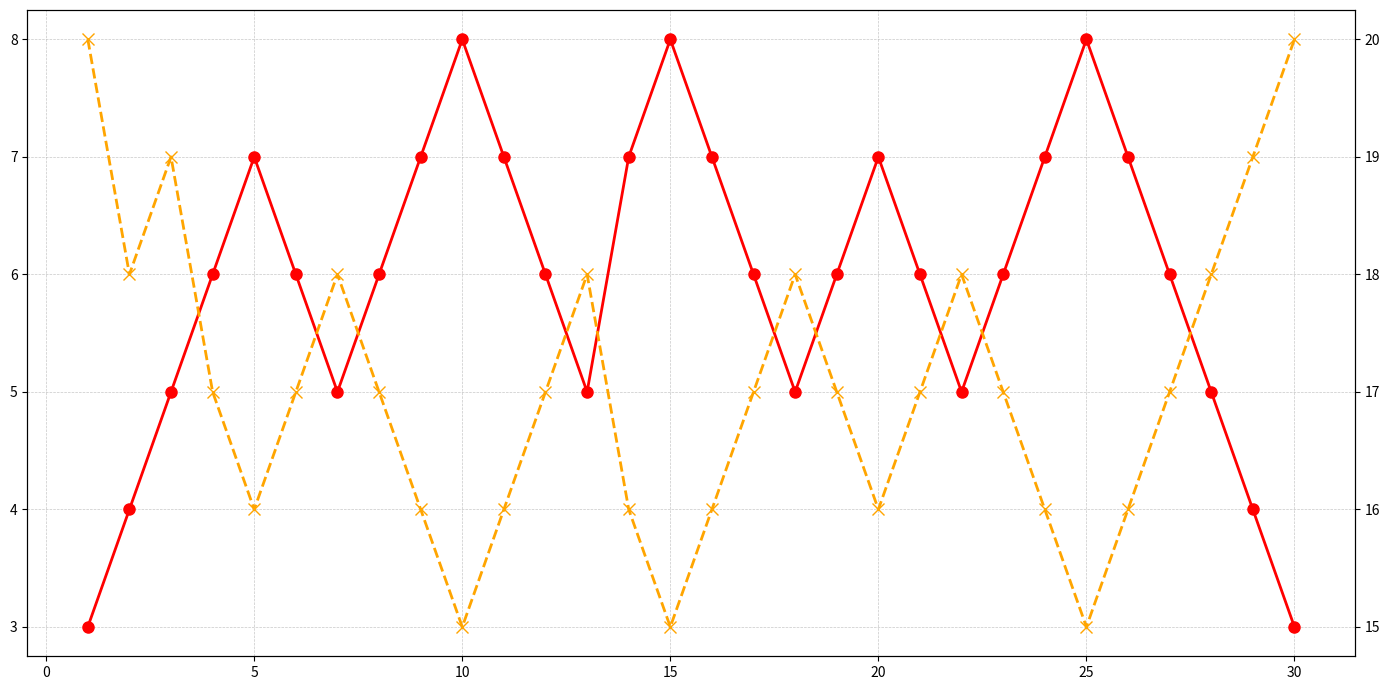

Write the Python code that produced this figure.
import matplotlib.pyplot as plt
import numpy as np

days = np.arange(1, 31)
exercise_intensity = np.array([
    3, 4, 5, 6, 7, 6, 5, 6, 7, 8, 7, 6, 5, 7, 8, 7, 6, 5, 6, 7, 6, 5, 6, 7, 
    8, 7, 6, 5, 4, 3
])
heart_rate_recovery = np.array([
    20, 18, 19, 17, 16, 17, 18, 17, 16, 15, 16, 17, 18, 16, 15, 16, 17, 18, 
    17, 16, 17, 18, 17, 16, 15, 16, 17, 18, 19, 20
])

fig, ax = plt.subplots(figsize=(14, 7))

ax.plot(days, exercise_intensity, color='red', marker='o', linewidth=2, markersize=8)
ax2 = ax.twinx()
ax2.plot(days, heart_rate_recovery, color='orange', marker='x', linestyle='--', linewidth=2, markersize=8)

ax.grid(visible=True, linestyle='--', linewidth=0.5, alpha=0.7)

plt.tight_layout()
plt.show()
